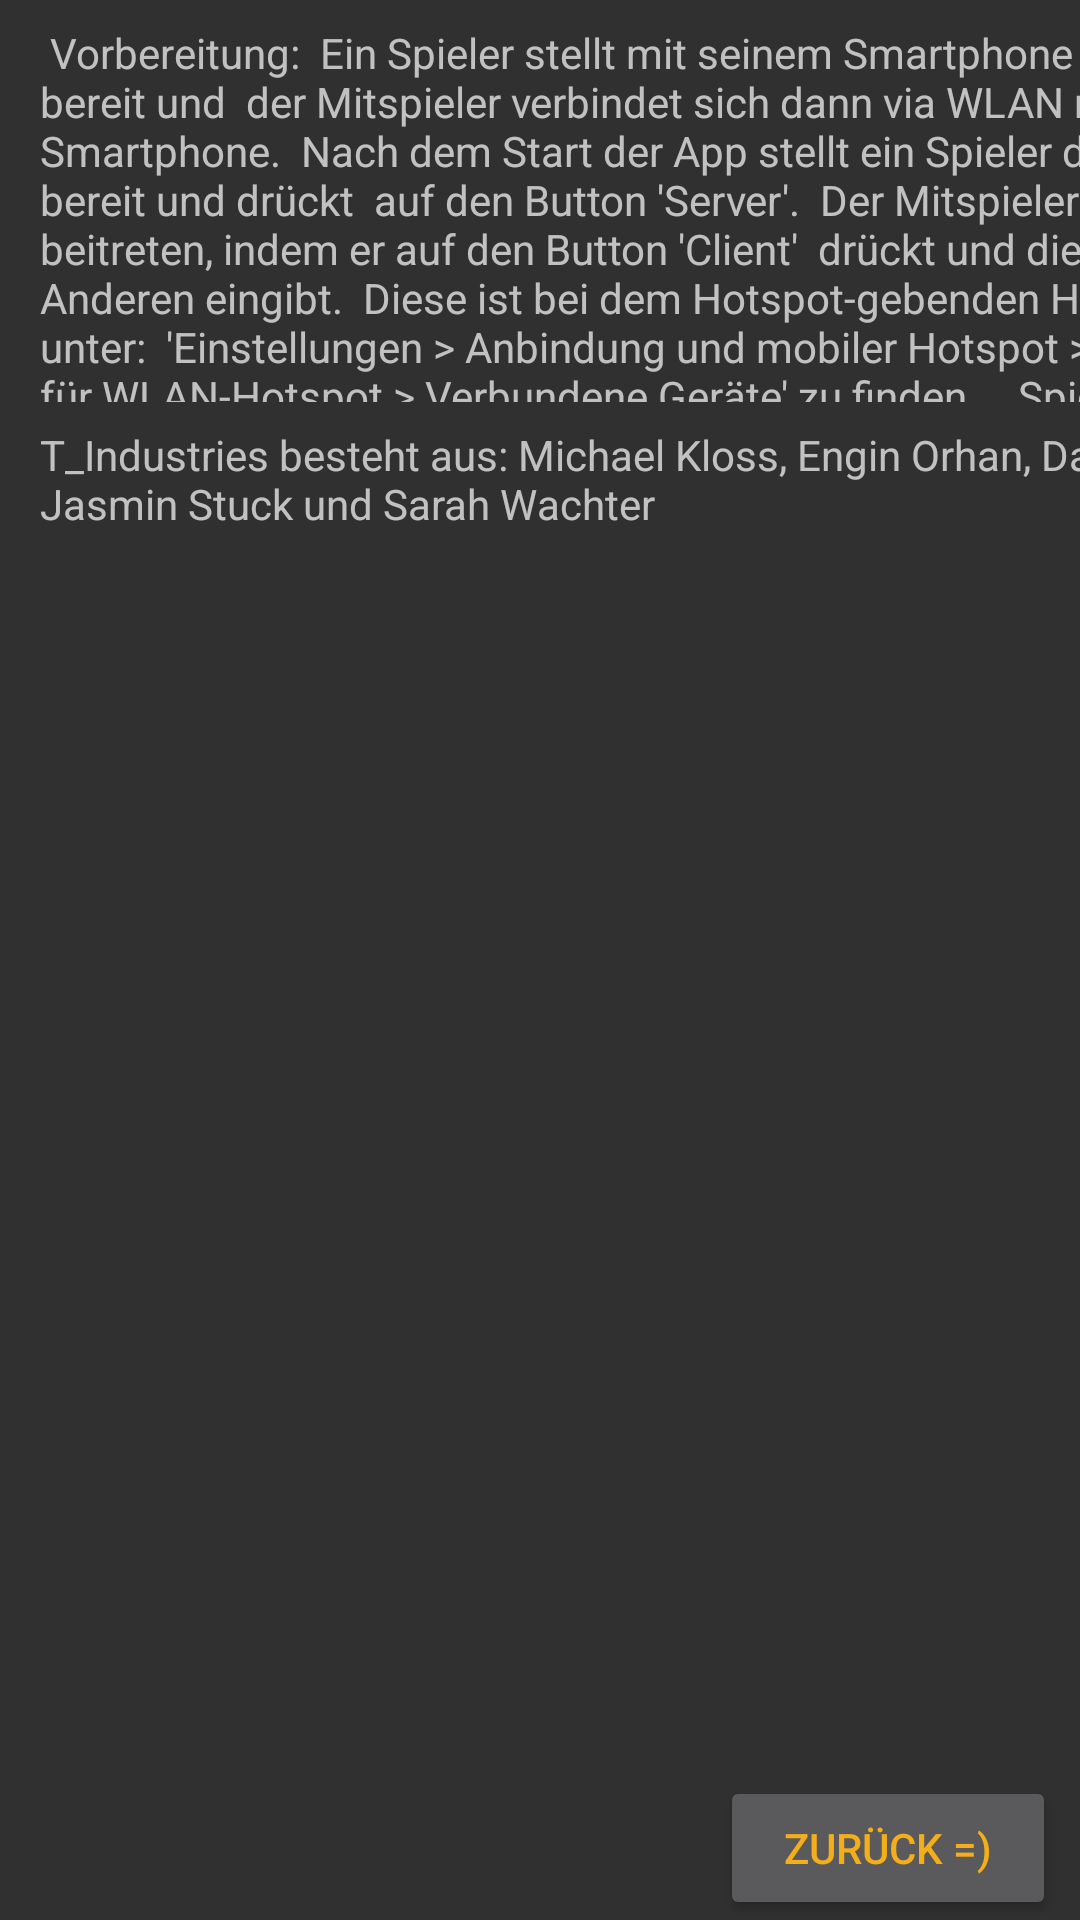

Layout XML and referenced resources for this Android screen:
<!-- AndroidManifest.xml: application theme DarkMonster -->
<!-- res/layout/anleitung.xml -->
<?xml version="1.0" encoding="utf-8"?>
<android.support.constraint.ConstraintLayout xmlns:android="http://schemas.android.com/apk/res/android"
    xmlns:app="http://schemas.android.com/apk/res-auto"
    xmlns:tools="http://schemas.android.com/tools"
    android:layout_width="match_parent"
    android:layout_height="match_parent"
    android:orientation="vertical"
    tools:layout_editor_absoluteX="0dp"
    tools:layout_editor_absoluteY="25dp">


    <android.support.constraint.ConstraintLayout
        android:id="@+id/constraintLayout2"
        android:layout_width="wrap_content"
        android:layout_height="343dp"
        android:layout_marginBottom="8dp"
        android:orientation="vertical"
        app:layout_constraintBottom_toBottomOf="parent"
        app:layout_constraintLeft_toLeftOf="parent"
        app:layout_constraintRight_toLeftOf="@+id/linearLayout"
        app:layout_constraintTop_toTopOf="parent">

        <TextView
            android:id="@+id/TextView01"
            android:layout_width="wrap_content"
            android:layout_height="wrap_content"
            android:layout_marginBottom="8dp"
            android:layout_marginLeft="8dp"
            android:layout_marginRight="8dp"
            android:layout_marginTop="8dp"
            android:text="Spielanleitung:"
            android:textAllCaps="false"
            android:textStyle="bold"
            app:layout_constraintBottom_toTopOf="@+id/TextView02"
            app:layout_constraintLeft_toLeftOf="parent"
            app:layout_constraintRight_toRightOf="parent"
            app:layout_constraintTop_toTopOf="parent"
            app:layout_constraintVertical_bias="0.045"></TextView>

        <TextView
            android:id="@+id/TextView02"
            android:layout_width="wrap_content"
            android:layout_height="wrap_content"
            android:layout_marginEnd="8dp"
            android:layout_marginLeft="16dp"
            android:layout_marginRight="8dp"
            android:layout_marginStart="16dp"
            android:text="Credits:"
            android:textAllCaps="false"
            android:textStyle="bold"
            app:layout_constraintBottom_toBottomOf="parent"
            app:layout_constraintHorizontal_bias="0.157"
            app:layout_constraintLeft_toLeftOf="parent"
            app:layout_constraintRight_toRightOf="parent"
            app:layout_constraintTop_toTopOf="parent"></TextView>
    </android.support.constraint.ConstraintLayout>

    <Button
        android:id="@+id/backMenuBtn"
        android:layout_width="112dp"
        android:layout_height="wrap_content"
        android:layout_marginEnd="8dp"
        android:layout_marginLeft="8dp"
        android:layout_marginRight="0dp"
        android:layout_marginStart="8dp"
        android:layout_marginTop="8dp"
        android:text="Zurück =)"
        app:layout_constraintBottom_toBottomOf="parent"
        app:layout_constraintHorizontal_bias="1.0"
        app:layout_constraintLeft_toLeftOf="parent"
        app:layout_constraintRight_toRightOf="parent"
        app:layout_constraintTop_toTopOf="parent"
        app:layout_constraintVertical_bias="1.0" />

    <LinearLayout
        android:id="@+id/linearLayout"
        android:layout_width="468dp"
        android:layout_height="296dp"
        android:layout_marginBottom="14dp"
        android:layout_marginLeft="24dp"
        android:layout_marginStart="8dp"
        android:orientation="vertical"
        app:layout_constraintBottom_toTopOf="@+id/backMenuBtn"
        app:layout_constraintLeft_toRightOf="@+id/constraintLayout2"
        app:layout_constraintRight_toRightOf="parent"
        app:layout_constraintTop_toTopOf="parent"
        app:layout_constraintVertical_bias="0.0">

        <ScrollView
            android:id="@+id/textAreaScroller"
            android:layout_width="match_parent"
            android:layout_height="126dp"
            android:layout_marginBottom="8dp"
            android:layout_marginEnd="8dp"
            android:layout_marginLeft="8dp"
            android:layout_marginRight="8dp"
            android:layout_marginStart="8dp"
            android:layout_marginTop="8dp"
            android:layout_x="0px"
            android:layout_y="25px"
            android:scrollbars="vertical"
            app:layout_constraintBottom_toTopOf="@+id/textAreaScroller2"
            app:layout_constraintHorizontal_bias="0.0"
            app:layout_constraintLeft_toRightOf="@+id/TextView01"
            app:layout_constraintRight_toRightOf="parent"
            app:layout_constraintTop_toTopOf="parent"
            app:layout_constraintVertical_bias="0.0">


            <TextView
                android:id="@+id/TextView03"
                android:layout_width="match_parent"
                android:layout_height="wrap_content"
                android:text="
Vorbereitung:

Ein Spieler stellt mit seinem Smartphone einen Hotspot bereit und

der Mitspieler verbindet sich dann via WLAN mit diesem Smartphone.

Nach dem Start der App stellt ein Spieler den Server bereit und drückt

auf den Button 'Server'.

Der Mitspieler kann dem Spiel beitreten, indem er auf den Button 'Client'

drückt und die IP-Adresse des Anderen eingibt.

Diese ist bei dem Hotspot-gebenden Handy in etwa unter:

'Einstellungen > Anbindung und mobiler Hotspot > Einstellungen

für WLAN-Hotspot > Verbundene Geräte' zu finden.



Spielablauf:

Ziel des Spieles ist es, als Erster das Ziel in der linken oberen

Ecke zu erreichen.

Es wird per Zufall ausgewählt, welcher Spieler beginnen darf.

Zum Würfeln kann entweder das Handy geschüttelt, oder einfach

auf das '?' bzw. den Würfel gedrückt werden.

Doch Vorsicht! Auf dem Weg begegnet man entweder Portalen,

Monstern oder Ereignisfeldern.

Portale sind sehr nützlich, mit ihrer Hilfe kann man sich von einem

Ort zum nächsten teleportieren und darf daher mehrere Felder vorrücken.

Monster hingegen sind keine Hilfe, man muss vor ihnen flüchten,

um nicht gefressen zu werden. Falls man doch auf ein Monster trifft, muss

man mehrere Felder zurücksetzen.

Auf einem Ereignisfeld ist eine Frage zu beantworten.

Macht man dies richtig, darf man 4 Felder vorrücken,

falls nicht, muss man 4 Felder zurückgehen.

Aber Achtung! Auf unsichtbaren Ereignisfeldern hat man die Möglichkeit zu

schummeln, indem man 6 Felder vorrückt.

Doch wer erwischt wird, darf das gesamte weitere Spiel nicht mehr schummeln.

An der Seite des Spielfeldes findet man während der andere Spieler schummelt
 einen Button, der eine Sekunde lang aufscheint und durch den man das

Schummeln des Gegners enttarnen kann.

Und nun VIEL SPAß beim SPIELEN!!!! :)"

                tools:layout_editor_absoluteX="8dp"
                tools:layout_editor_absoluteY="17dp"></TextView>
        </ScrollView>

        <ScrollView
            android:id="@+id/textAreaScroller2"
            android:layout_width="match_parent"
            android:layout_height="129dp"
            android:layout_marginBottom="8dp"
            android:layout_marginEnd="8dp"
            android:layout_marginLeft="8dp"
            android:layout_marginRight="8dp"
            android:layout_marginStart="8dp"
            android:layout_x="0px"
            android:layout_y="25px"
            android:scrollbars="vertical"
            app:layout_constraintBottom_toBottomOf="parent"
            app:layout_constraintLeft_toLeftOf="parent"
            app:layout_constraintRight_toRightOf="parent">


            <TextView
                android:id="@+id/txtCredits"
                android:layout_width="match_parent"
                android:layout_height="match_parent"
                android:text="T_Industries besteht aus: Michael Kloss​, Engin Orhan, Daniel Rieder, Jasmin Stuck und Sarah Wachter"
                tools:layout_editor_absoluteX="150dp"
                tools:layout_editor_absoluteY="255dp"></TextView>
        </ScrollView>
    </LinearLayout>


</android.support.constraint.ConstraintLayout>
<!-- resources referenced by this layout -->
<resources>
  <style name="DarkMonster" parent="Theme.AppCompat.NoActionBar">
          <item name="android:textColorPrimary">@color/colorYellow</item>
          <item name="android:textColorSecondary">@color/colorYellow</item>
          <item name="colorAccent">@android:color/darker_gray</item>
      </style>
  <color name="colorYellow">#F3AE1B</color>
</resources>
